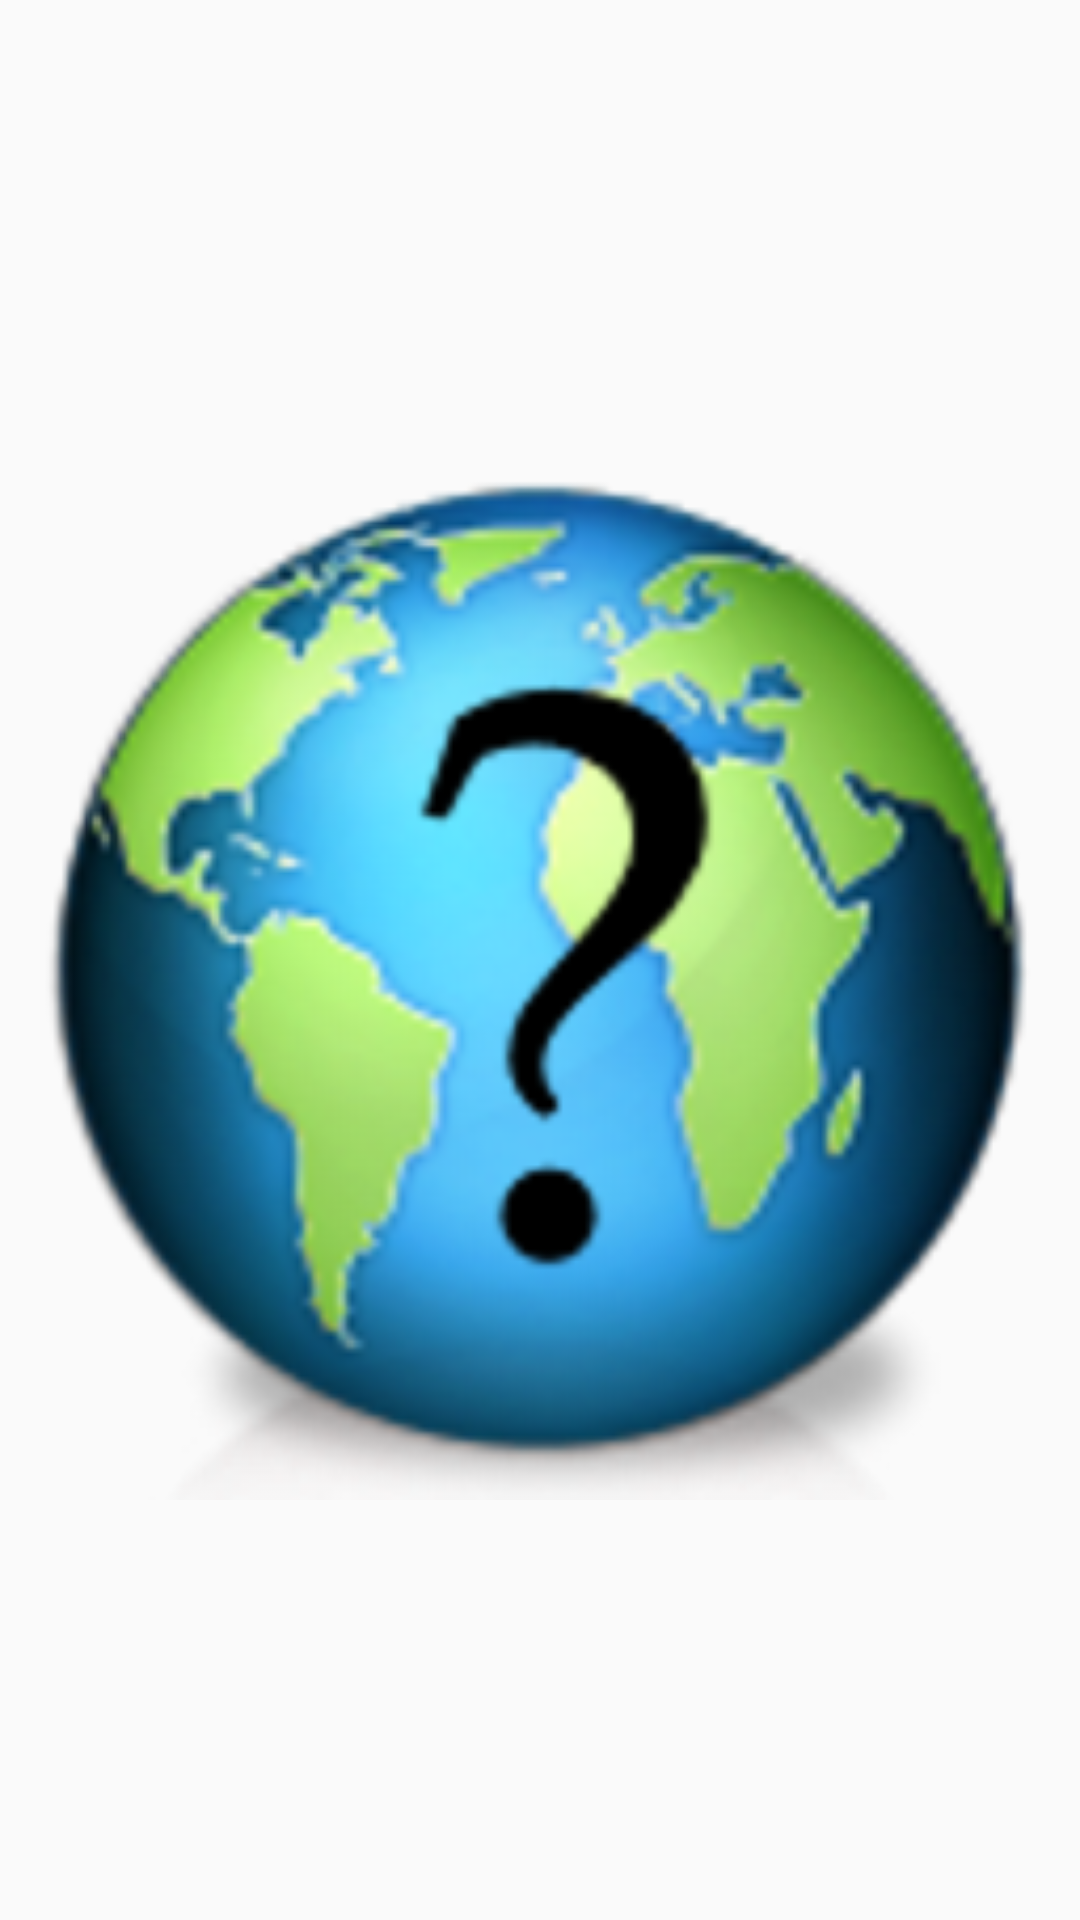

Produce the Android XML layout that renders to this screen, including the resource entries it uses.
<!-- AndroidManifest.xml: application theme AppTheme -->
<!-- res/layout/splash_screen.xml -->
<?xml version="1.0" encoding="utf-8"?>

<LinearLayout xmlns:android="http://schemas.android.com/apk/res/android"
    android:layout_width="fill_parent"
    android:layout_height="fill_parent"
    android:orientation="vertical" >
    
    <ImageView
        android:id="@+id/splashscreen"
        android:layout_width="match_parent"
        android:layout_height="fill_parent"
        android:layout_gravity="center"
        android:src="@drawable/globe_splash_screen" />

</LinearLayout>
<!-- resources referenced by this layout -->
<resources>
  <!-- drawable globe_splash_screen: png bitmap (drawable-xxhdpi, 116855 bytes) -->
  <style name="AppTheme" parent="AppBaseTheme">
          
      </style>
  <style name="AppBaseTheme" parent="Theme.AppCompat.Light">
          
      </style>
</resources>
